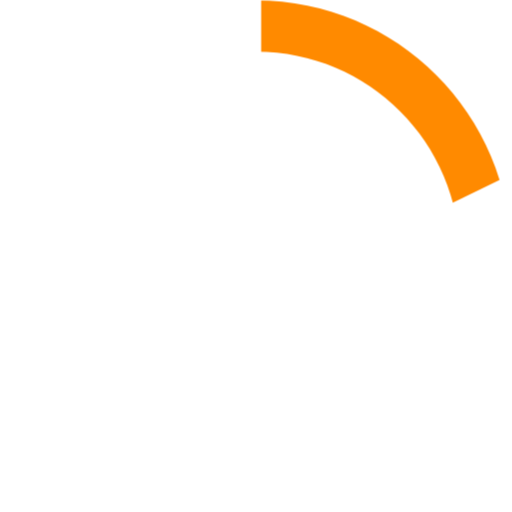
t = 0.00 s
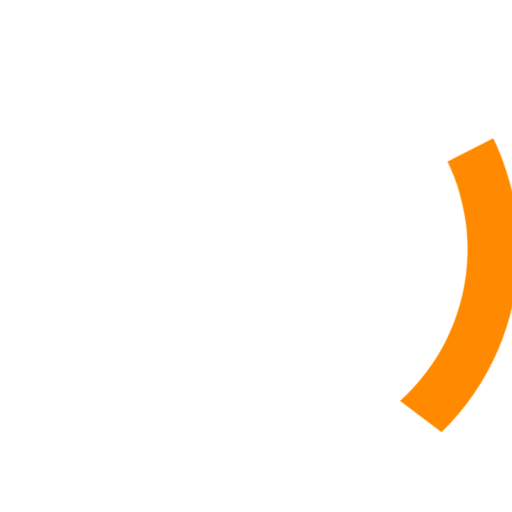
t = 0.18 s
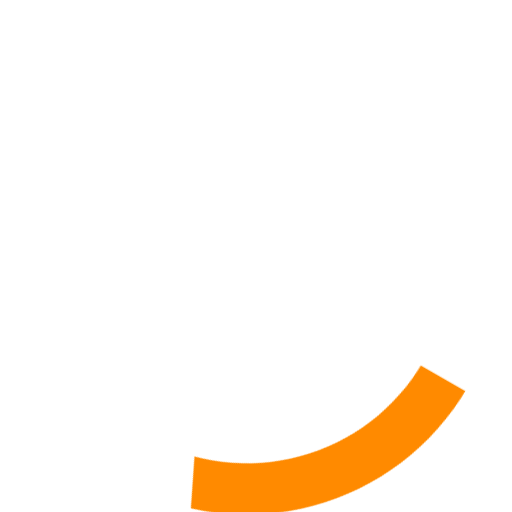
t = 0.33 s
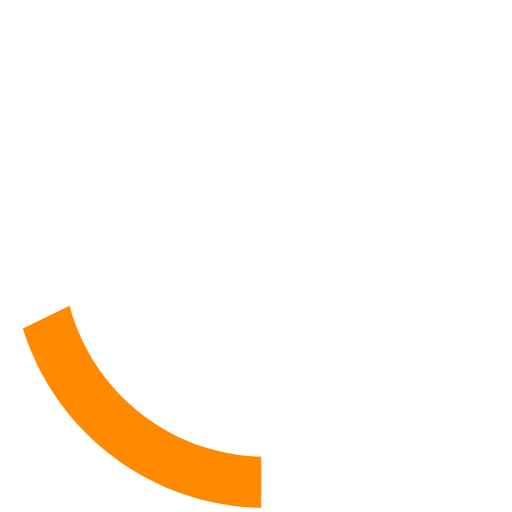
t = 0.50 s
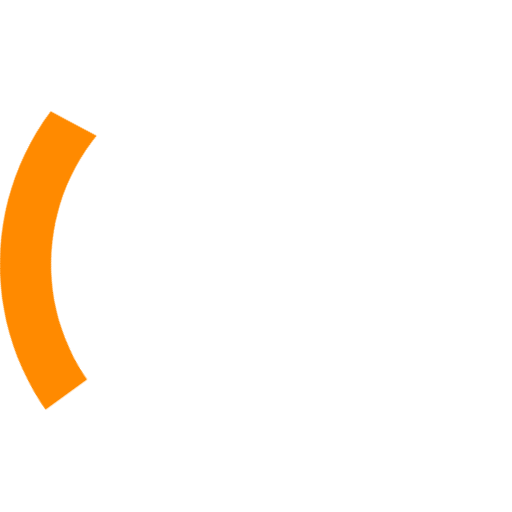
t = 0.65 s
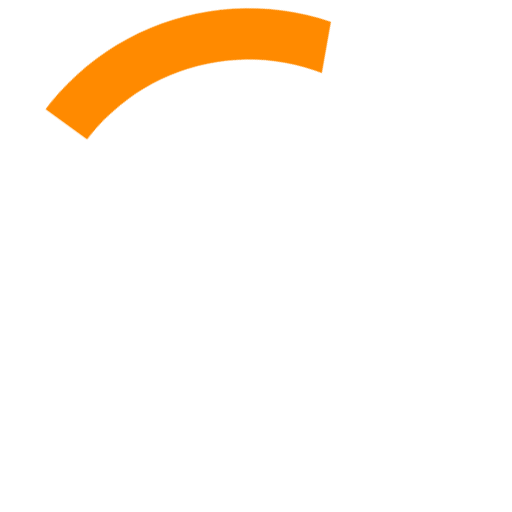
t = 0.85 s

The animated SVG that drew these frames (rendered in a browser with its animation timeline set to each time). Animation: 4 CSS @keyframes rules; one cycle of 1.00 s, repeats indefinitely.

<svg viewBox="0 0 49 49" version="1.1" xmlns="http://www.w3.org/2000/svg" xmlns:xlink="http://www.w3.org/1999/xlink" id="el_XYbhunnwUEN"><style>@-webkit-keyframes el_nWdxFh9yp3d_zMRZc13I8_Animation{0%{-webkit-transform: translate(24.998050689697266px, 28.48886728286743px) translate(-24.998050689697266px, -28.48886728286743px) translate(0px, 0px);transform: translate(24.998050689697266px, 28.48886728286743px) translate(-24.998050689697266px, -28.48886728286743px) translate(0px, 0px);}23.33%{-webkit-transform: translate(24.998050689697266px, 28.48886728286743px) translate(-24.998050689697266px, -28.48886728286743px) translate(-4px, -3px);transform: translate(24.998050689697266px, 28.48886728286743px) translate(-24.998050689697266px, -28.48886728286743px) translate(-4px, -3px);}33.33%{-webkit-transform: translate(24.998050689697266px, 28.48886728286743px) translate(-24.998050689697266px, -28.48886728286743px) translate(-5px, -5px);transform: translate(24.998050689697266px, 28.48886728286743px) translate(-24.998050689697266px, -28.48886728286743px) translate(-5px, -5px);}50%{-webkit-transform: translate(24.998050689697266px, 28.48886728286743px) translate(-24.998050689697266px, -28.48886728286743px) translate(0px, -8px);transform: translate(24.998050689697266px, 28.48886728286743px) translate(-24.998050689697266px, -28.48886728286743px) translate(0px, -8px);}70%{-webkit-transform: translate(24.998050689697266px, 28.48886728286743px) translate(-24.998050689697266px, -28.48886728286743px) translate(3px, -5px);transform: translate(24.998050689697266px, 28.48886728286743px) translate(-24.998050689697266px, -28.48886728286743px) translate(3px, -5px);}90%{-webkit-transform: translate(24.998050689697266px, 28.48886728286743px) translate(-24.998050689697266px, -28.48886728286743px) translate(2px, 0px);transform: translate(24.998050689697266px, 28.48886728286743px) translate(-24.998050689697266px, -28.48886728286743px) translate(2px, 0px);}100%{-webkit-transform: translate(24.998050689697266px, 28.48886728286743px) translate(-24.998050689697266px, -28.48886728286743px) translate(0px, 0px);transform: translate(24.998050689697266px, 28.48886728286743px) translate(-24.998050689697266px, -28.48886728286743px) translate(0px, 0px);}}@keyframes el_nWdxFh9yp3d_zMRZc13I8_Animation{0%{-webkit-transform: translate(24.998050689697266px, 28.48886728286743px) translate(-24.998050689697266px, -28.48886728286743px) translate(0px, 0px);transform: translate(24.998050689697266px, 28.48886728286743px) translate(-24.998050689697266px, -28.48886728286743px) translate(0px, 0px);}23.33%{-webkit-transform: translate(24.998050689697266px, 28.48886728286743px) translate(-24.998050689697266px, -28.48886728286743px) translate(-4px, -3px);transform: translate(24.998050689697266px, 28.48886728286743px) translate(-24.998050689697266px, -28.48886728286743px) translate(-4px, -3px);}33.33%{-webkit-transform: translate(24.998050689697266px, 28.48886728286743px) translate(-24.998050689697266px, -28.48886728286743px) translate(-5px, -5px);transform: translate(24.998050689697266px, 28.48886728286743px) translate(-24.998050689697266px, -28.48886728286743px) translate(-5px, -5px);}50%{-webkit-transform: translate(24.998050689697266px, 28.48886728286743px) translate(-24.998050689697266px, -28.48886728286743px) translate(0px, -8px);transform: translate(24.998050689697266px, 28.48886728286743px) translate(-24.998050689697266px, -28.48886728286743px) translate(0px, -8px);}70%{-webkit-transform: translate(24.998050689697266px, 28.48886728286743px) translate(-24.998050689697266px, -28.48886728286743px) translate(3px, -5px);transform: translate(24.998050689697266px, 28.48886728286743px) translate(-24.998050689697266px, -28.48886728286743px) translate(3px, -5px);}90%{-webkit-transform: translate(24.998050689697266px, 28.48886728286743px) translate(-24.998050689697266px, -28.48886728286743px) translate(2px, 0px);transform: translate(24.998050689697266px, 28.48886728286743px) translate(-24.998050689697266px, -28.48886728286743px) translate(2px, 0px);}100%{-webkit-transform: translate(24.998050689697266px, 28.48886728286743px) translate(-24.998050689697266px, -28.48886728286743px) translate(0px, 0px);transform: translate(24.998050689697266px, 28.48886728286743px) translate(-24.998050689697266px, -28.48886728286743px) translate(0px, 0px);}}@-webkit-keyframes el_nWdxFh9yp3d_s38QoTKwk_Animation{0%{-webkit-transform: translate(24.998050689697266px, 28.48886728286743px) rotate(0deg) translate(-24.998050689697266px, -28.48886728286743px);transform: translate(24.998050689697266px, 28.48886728286743px) rotate(0deg) translate(-24.998050689697266px, -28.48886728286743px);}100%{-webkit-transform: translate(24.998050689697266px, 28.48886728286743px) rotate(360deg) translate(-24.998050689697266px, -28.48886728286743px);transform: translate(24.998050689697266px, 28.48886728286743px) rotate(360deg) translate(-24.998050689697266px, -28.48886728286743px);}}@keyframes el_nWdxFh9yp3d_s38QoTKwk_Animation{0%{-webkit-transform: translate(24.998050689697266px, 28.48886728286743px) rotate(0deg) translate(-24.998050689697266px, -28.48886728286743px);transform: translate(24.998050689697266px, 28.48886728286743px) rotate(0deg) translate(-24.998050689697266px, -28.48886728286743px);}100%{-webkit-transform: translate(24.998050689697266px, 28.48886728286743px) rotate(360deg) translate(-24.998050689697266px, -28.48886728286743px);transform: translate(24.998050689697266px, 28.48886728286743px) rotate(360deg) translate(-24.998050689697266px, -28.48886728286743px);}}#el_XYbhunnwUEN *{-webkit-animation-duration: 1s;animation-duration: 1s;-webkit-animation-iteration-count: infinite;animation-iteration-count: infinite;-webkit-animation-timing-function: cubic-bezier(0, 0, 1, 1);animation-timing-function: cubic-bezier(0, 0, 1, 1);}#el_6tisV7YD_6k{stroke: none;stroke-width: 1;fill: none;}#el_ZIriePh0q5q{-webkit-transform: translate(-163px, -239px);transform: translate(-163px, -239px);}#el_bPLqMK4SxL_{-webkit-transform: translate(163px, 238.840093px);transform: translate(163px, 238.840093px);}#el_ONY0BDXjCQe{fill: white;}#el_nWdxFh9yp3d{fill: #FF8A00;}#el_nWdxFh9yp3d_60ZcO466b{-webkit-transform: translate(43.2658576965332px, 10.701792240142822px) rotate(0deg) translate(-43.2658576965332px, -10.701792240142822px);transform: translate(43.2658576965332px, 10.701792240142822px) rotate(0deg) translate(-43.2658576965332px, -10.701792240142822px);}#el_nWdxFh9yp3d_OSfY0kil5{-webkit-transform: translate(43.2658576965332px, 10.701792240142822px) rotate(0deg) translate(-43.2658576965332px, -10.701792240142822px);transform: translate(43.2658576965332px, 10.701792240142822px) rotate(0deg) translate(-43.2658576965332px, -10.701792240142822px);}#el_nWdxFh9yp3d_s38QoTKwk{-webkit-animation-name: el_nWdxFh9yp3d_s38QoTKwk_Animation;animation-name: el_nWdxFh9yp3d_s38QoTKwk_Animation;}#el_nWdxFh9yp3d_zMRZc13I8{-webkit-animation-name: el_nWdxFh9yp3d_zMRZc13I8_Animation;animation-name: el_nWdxFh9yp3d_zMRZc13I8_Animation;}</style>
    <defs>
        <path d="M24.5173195,49.0023721 C11.0407603,49.0023721 0.11585049,38.0774623 0.11585049,24.600903 C0.11585049,11.1243438 11.0407603,0.199434038 24.5173195,0.199434038 C37.9938787,0.199434038 48.9187885,11.1243438 48.9187885,24.600903 C48.9187885,38.0774623 37.9938787,49.0023721 24.5173195,49.0023721 Z M24.5173195,44.100903 C35.2868721,44.100903 44.0173195,35.3704557 44.0173195,24.600903 C44.0173195,13.8313504 35.2868721,5.10090305 24.5173195,5.10090305 C13.7477669,5.10090305 5.0173195,13.8313504 5.0173195,24.600903 C5.0173195,35.3704557 13.7477669,44.100903 24.5173195,44.100903 Z" id="path-1"></path>
    </defs>
    <g id="el_6tisV7YD_6k" fill-rule="evenodd">
        <g id="el_ZIriePh0q5q">
            <g id="el_bPLqMK4SxL_">
                <mask id="mask-2" fill="white">
                    <use xlink:href="#path-1"></use>
                </mask>
                <use id="el_ONY0BDXjCQe" xlink:href="#path-1"></use>
                <g id="el_nWdxFh9yp3d_zMRZc13I8" data-animator-group="true" data-animator-type="0"><g id="el_nWdxFh9yp3d_s38QoTKwk" data-animator-group="true" data-animator-type="1"><polygon id="el_nWdxFh9yp3d" mask="url(#mask-2)" points="24.9980513 -7.08528274 24.9980513 28.4888671 61.5336646 10.7017922"></polygon></g></g>
            </g>
        </g>
    </g>
</svg>
